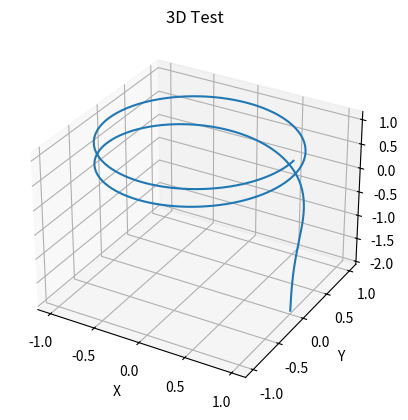

Here is the Python script that generated this plot:
import numpy as np
import matplotlib.pyplot as plt

fig , ax = plt.subplots(subplot_kw={"projection": "3d"})

t = np.arange(0.01 , 4 * np.pi , 0.01)#parametr
R = 1
x = R * np.cos(t)
y = R * np.sin(t)
z = R * np.log10(t)

ax.plot(x,y,z, label = 'Dich')
ax.set_xlabel("X")
ax.set_ylabel("Y")

ax.set_title("3D Test")

plt.savefig('fig_1.png')